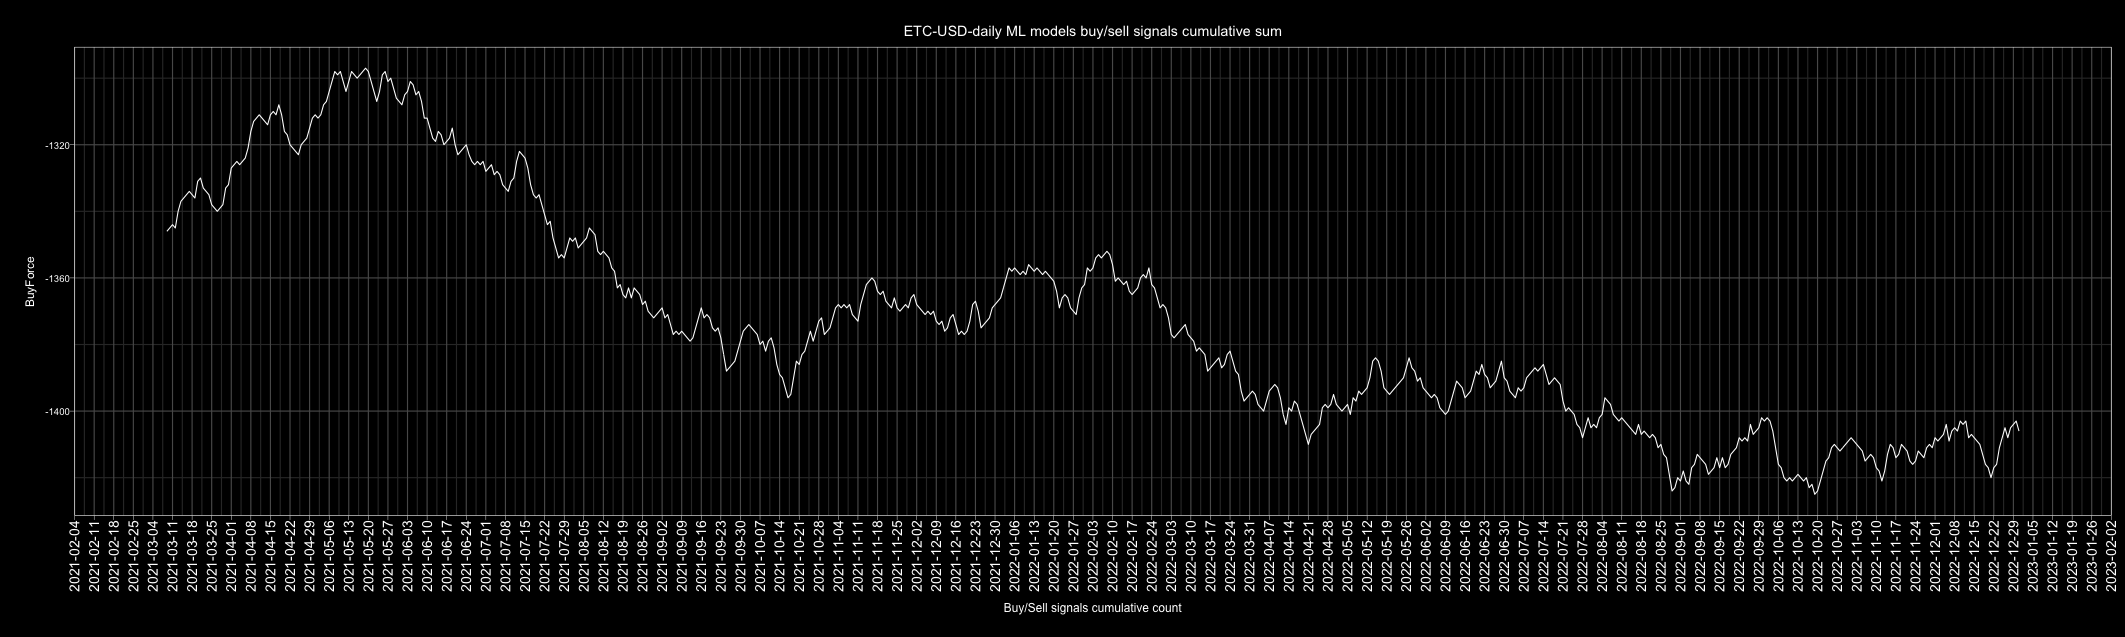

Data behind this chart, as committed beside it:
Date, buy, sell, Action, ActionID
2010-01-01, 2, 3, sell, 0
2010-01-02, 1, 4, sell, 0
2010-01-03, 0, 5, sell, 0
2010-01-04, 2, 3, sell, 0
2010-01-05, 2, 3, sell, 0
2010-01-06, 2, 3, sell, 0
2010-01-07, 1, 4, sell, 0
2010-01-08, 2, 3, sell, 0
2010-01-09, 3, 2, buy, 1
2010-01-10, 2, 3, sell, 0
2010-01-11, 2, 3, sell, 0
2010-01-12, 4, 1, buy, 1
2010-01-13, 3, 2, buy, 1
2010-01-14, 2, 3, sell, 0
2010-01-15, 3, 2, buy, 1
2010-01-16, 2, 3, sell, 0
2010-01-17, 4, 1, buy, 1
2010-01-18, 2, 3, sell, 0
2010-01-19, 1, 4, sell, 0
2010-01-20, 3, 2, buy, 1
2010-01-21, 0, 5, sell, 0
2010-01-22, 1, 4, sell, 0
2010-01-23, 5, 0, buy, 1
2010-01-24, 2, 3, sell, 0
2010-01-25, 1, 4, sell, 0
2010-01-26, 2, 3, sell, 0
2010-01-27, 0, 5, sell, 0
2010-01-28, 1, 4, sell, 0
2010-01-29, 4, 1, buy, 1
2010-01-30, 3, 2, buy, 1
2010-01-31, 0, 5, sell, 0
2010-02-01, 4, 1, buy, 1
2010-02-02, 2, 3, sell, 0
2010-02-03, 1, 4, sell, 0
2010-02-04, 2, 3, sell, 0
2010-02-05, 0, 5, sell, 0
2010-02-06, 3, 2, buy, 1
2010-02-07, 0, 5, sell, 0
2010-02-08, 2, 3, sell, 0
2010-02-09, 3, 2, buy, 1
2010-02-10, 1, 4, sell, 0
2010-02-11, 2, 3, sell, 0
2010-02-12, 1, 4, sell, 0
2010-02-13, 1, 4, sell, 0
2010-02-14, 3, 2, buy, 1
2010-02-15, 3, 2, buy, 1
2010-02-16, 3, 2, buy, 1
2010-02-17, 2, 3, sell, 0
2010-02-18, 2, 3, sell, 0
2010-02-19, 2, 3, sell, 0
2010-02-20, 3, 2, buy, 1
2010-02-21, 1, 4, sell, 0
2010-02-22, 5, 0, buy, 1
2010-02-23, 1, 4, sell, 0
2010-02-24, 3, 2, buy, 1
2010-02-25, 1, 4, sell, 0
2010-02-26, 3, 2, buy, 1
2010-02-27, 2, 3, sell, 0
2010-02-28, 3, 2, buy, 1
2010-03-01, 1, 4, sell, 0
... 4,688 more rows
